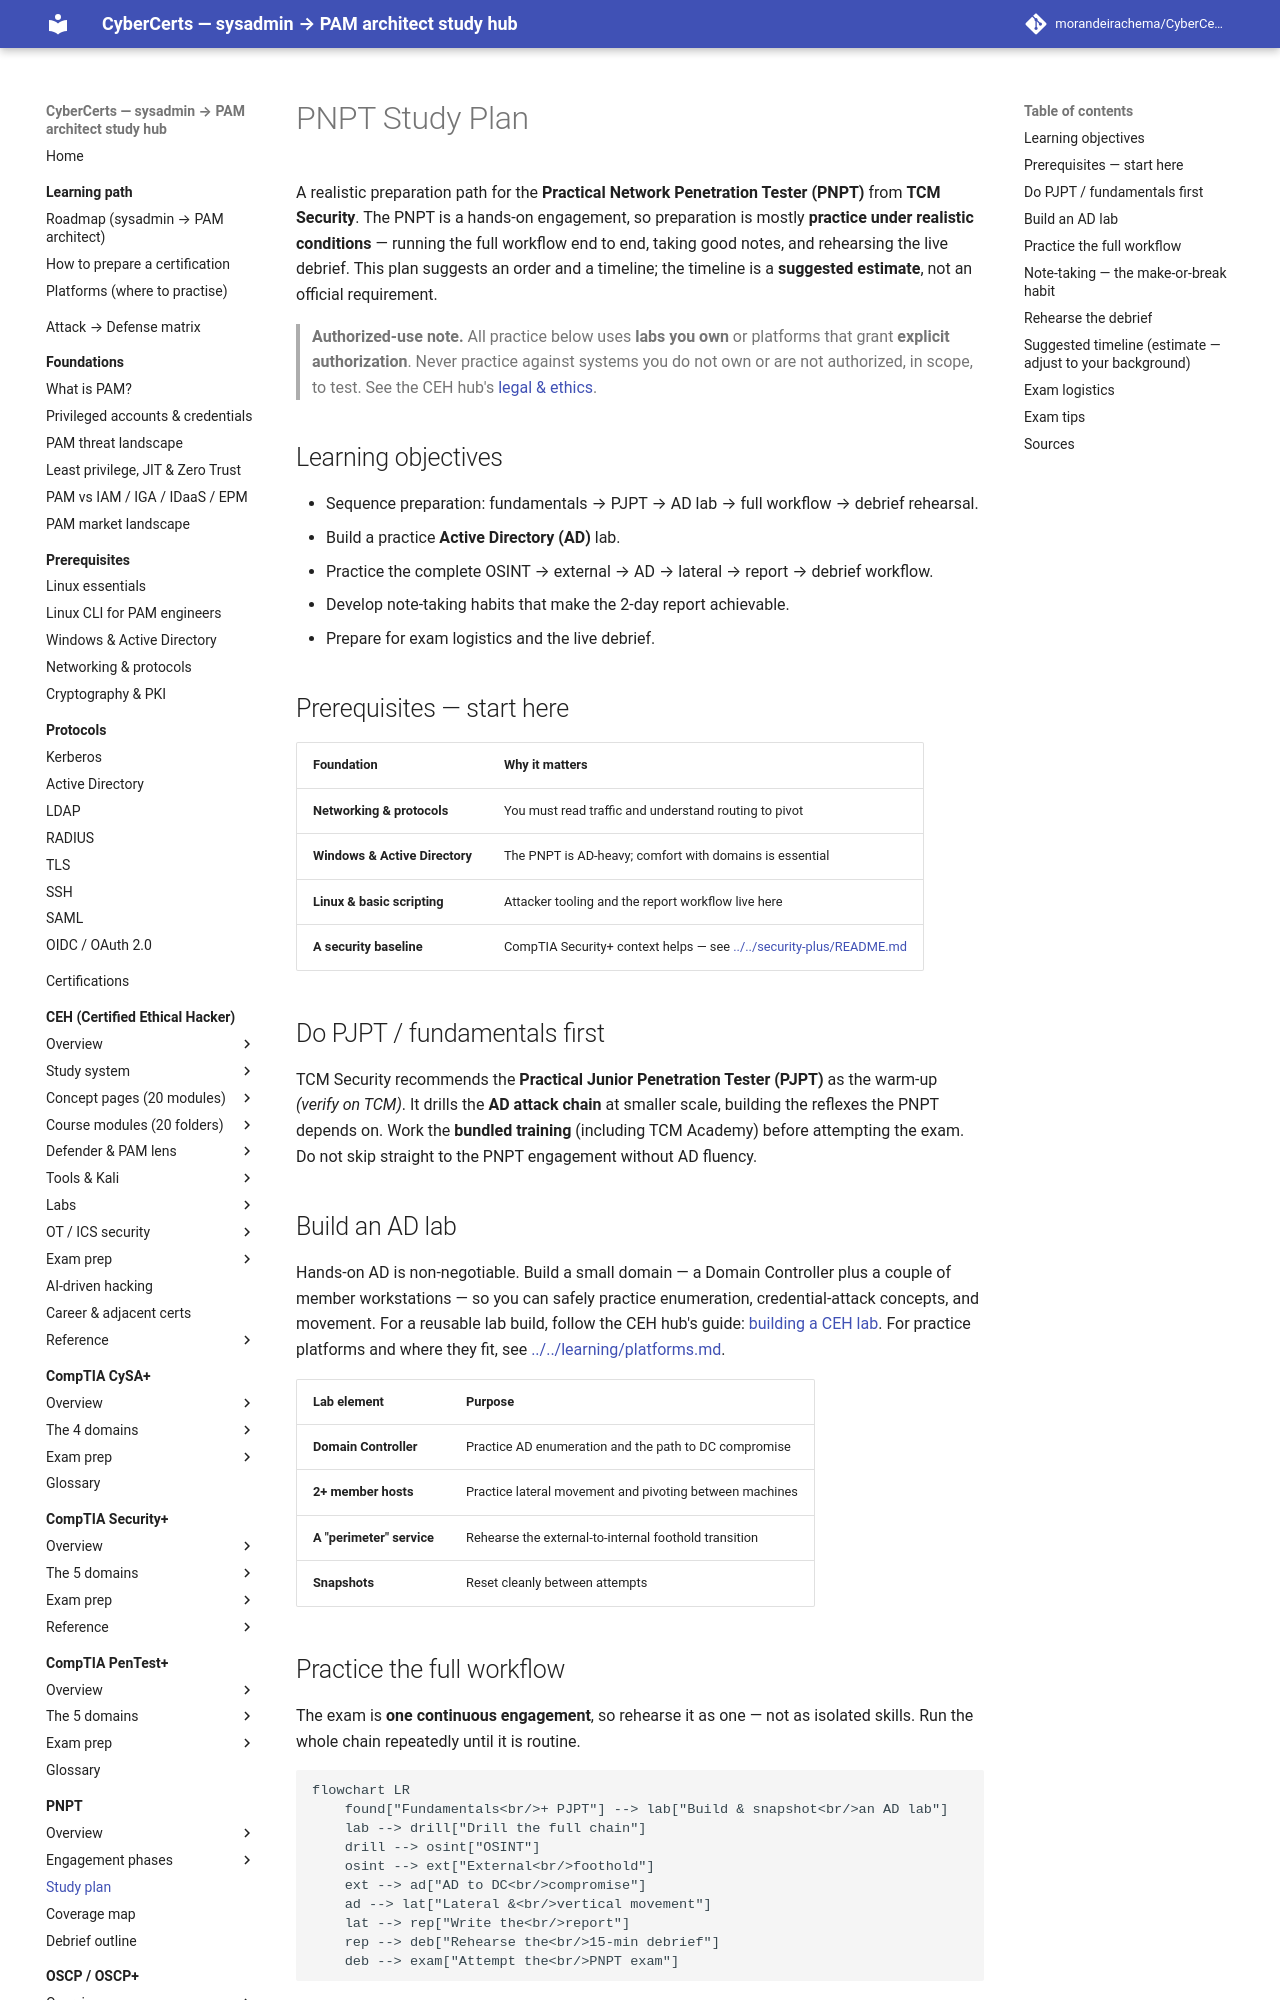

repository: morandeirachema/CyberCerts · page: certs/pnpt/exam-prep/study-plan/index.html · generator: mkdocs

# PNPT Study Plan

A realistic preparation path for the **Practical Network Penetration Tester (PNPT)** from
**TCM Security**. The PNPT is a hands-on engagement, so preparation is mostly **practice
under realistic conditions** — running the full workflow end to end, taking good notes, and
rehearsing the live debrief. This plan suggests an order and a timeline; the timeline is a
**suggested estimate**, not an official requirement.

> **Authorized-use note.** All practice below uses **labs you own** or platforms that
> grant **explicit authorization**. Never practice against systems you do not own or are
> not authorized, in scope, to test. See the CEH hub's
> [legal & ethics](../../ceh/00-overview/legal-and-ethics.md).

## Learning objectives

- Sequence preparation: fundamentals → PJPT → AD lab → full workflow → debrief rehearsal.
- Build a practice **Active Directory (AD)** lab.
- Practice the complete OSINT → external → AD → lateral → report → debrief workflow.
- Develop note-taking habits that make the 2-day report achievable.
- Prepare for exam logistics and the live debrief.

## Prerequisites — start here

| Foundation | Why it matters |
| --- | --- |
| **Networking & protocols** | You must read traffic and understand routing to pivot |
| **Windows & Active Directory** | The PNPT is AD-heavy; comfort with domains is essential |
| **Linux & basic scripting** | Attacker tooling and the report workflow live here |
| **A security baseline** | CompTIA Security+ context helps — see [../../security-plus/README.md](../../security-plus/README.md) |

## Do PJPT / fundamentals first

TCM Security recommends the **Practical Junior Penetration Tester (PJPT)** as the warm-up
*(verify on TCM)*. It drills the **AD attack chain** at smaller scale, building the reflexes
the PNPT depends on. Work the **bundled training** (including TCM Academy) before attempting
the exam. Do not skip straight to the PNPT engagement without AD fluency.

## Build an AD lab

Hands-on AD is non-negotiable. Build a small domain — a Domain Controller plus a couple of
member workstations — so you can safely practice enumeration, credential-attack concepts,
and movement. For a reusable lab build, follow the CEH hub's guide:
[building a CEH lab](../../ceh/labs/building-a-ceh-lab.md). For practice platforms and where
they fit, see [../../learning/platforms.md](../../../learning/platforms.md).

| Lab element | Purpose |
| --- | --- |
| **Domain Controller** | Practice AD enumeration and the path to DC compromise |
| **2+ member hosts** | Practice lateral movement and pivoting between machines |
| **A "perimeter" service** | Rehearse the external-to-internal foothold transition |
| **Snapshots** | Reset cleanly between attempts |
